Run: headless pygame with SDL's dummy video driver; simulated clock (each Clock.tick advances the game by its frame time, no real sleeping); random seed 0; keys injected as events and as key.get_pressed() state; no mouse input.
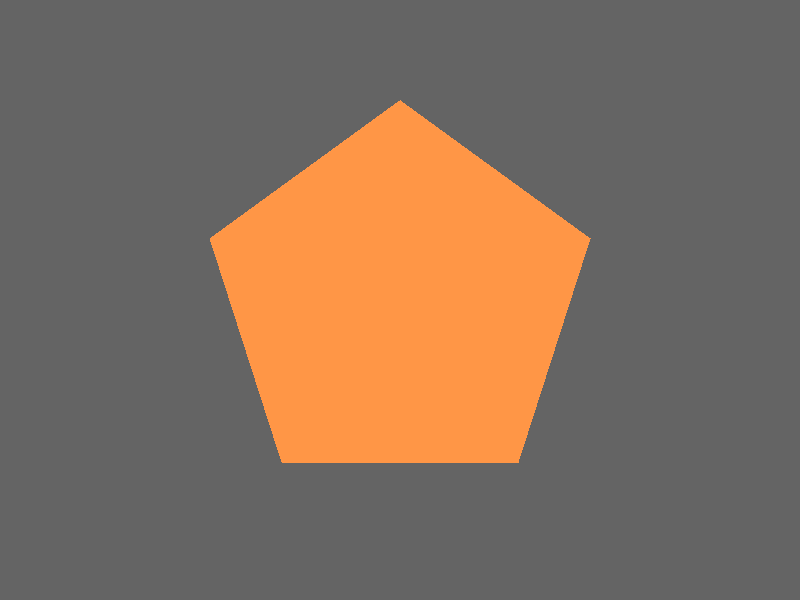
Frame 1 of 4 · flips 1–60 · no input
Frame 2 of 4 · flips 61–180 · tapped SPACE, RETURN · held RIGHT (→), D · screen unchanged from frame 1, image omitted
Frame 3 of 4 · flips 181–300 · held DOWN (↓), S · screen unchanged from frame 2, image omitted
Frame 4 of 4 · flips 301–420 · held LEFT (←), A, UP (↑), W · screen unchanged from frame 3, image omitted

The pygame program that drew these frames:

#!/bin/python

import math
import pygame as pg
from pygame.locals import *

SCREEN_WIDTH = 800
SCREEN_HEIGHT = 600
SCREEN_COLOR = (100, 100, 100)

FLAKE_COLOR = (255, 150, 70)

class Polygon:
    def __init__(self, nv, rd, ct):
        self.num_vertices = nv
        self.radius = rd
        self.center = ct
        self.angle_base = 360/self.num_vertices

    def draw(self, win):
        coords = []
        for i in range(0, self.num_vertices):
            cx = round(self.center[0] + self.radius*math.cos(math.radians(self.angle_base*i + 90)))
            cy = round(self.center[1] - self.radius*math.sin(math.radians(self.angle_base*i + 90)))
            coords.append((cx, cy))

        pg.draw.polygon(win, FLAKE_COLOR, coords, 0)

def main():
    pg.init()
    pg.display.set_caption('n-flakes')
    screen = pg.display.set_mode((SCREEN_WIDTH, SCREEN_HEIGHT))
    screen.fill(SCREEN_COLOR)

    pentaflake = Polygon(5, 200, (SCREEN_WIDTH/2, SCREEN_HEIGHT/2))

    running = True
    while running == True:
        for e in pg.event.get():
            if e.type == KEYDOWN:
                if e.key == K_ESCAPE:
                    running = False
            elif e.type == QUIT:
                running = False

        pentaflake.draw(screen)
        # pg.draw.polygon(screen, FLAKE_COLOR, [(152,215), (200,250), (247, 215), (229, 159), (170, 159)], 0)
        # draw_polygon(5, 50, (400, 400))

        pg.display.flip()

    pg.quit()

if __name__ == '__main__':
    main()
